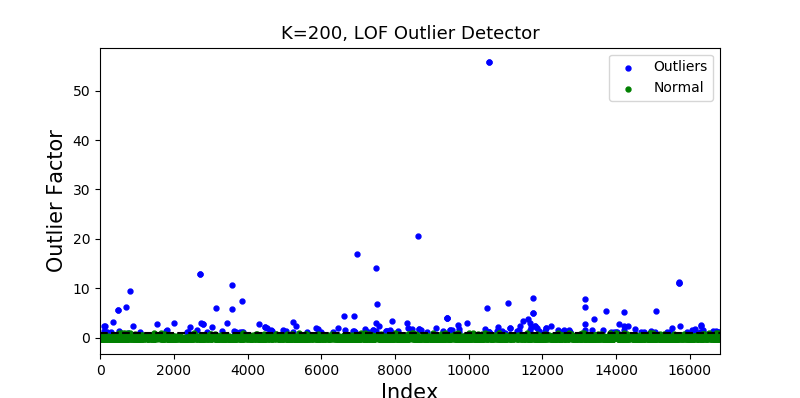

The file beside this chart, header and first rows:
, elec_score, gas_score, num_establishments, elec_1kdollars, elec_mwh, gas_1kdollars, gas_mcf, elec_lb_ghg, gas_lb_ghg, k distances, local outlier factor
11319, 6769728, 12949452, 2429, 81661, 770696, 9797, 1371247, 1387883757, 164608182, 823930726, 1
10974, 6974198, 12672121, 7043, 182639, 984793, 34600, 4181424, 1318646783, 501949404, 849857467, 1.008
748, 8383823, 13241173, 4351, 118655, 729573, 25000, 3786557, 1361103455, 454548483, 862993898, 1.014
16729, 3020, 3749, 50.0, 484.0, 5420, 600.0, 78885, 5537355, 9469578, 5730630, 1.02
7394, 4557, 8573, 36.0, 504.0, 5453, 603.0, 79333, 5570752, 9523309, 5786815, 1.032
6004, 1624, 2842, 12.0, 94.0, 1051, 131.0, 17171, 1073589, 2061227, 1256546, 1.04
3840, 113316, 188070, 271.0, 265.0, 2683, 497.0, 62762, 4281684, 7534176, 4488331, 1.043
3888, 19283602, 33799719, 13202, 101587, 993116, 0.0, 0.0, 1296255508, 14.0, 773445087, 1.046
16269, 46227, 96607, 203.0, 1720, 22579, 1931, 255930, 27848901, 30722466, 18434868, 1.046
3695, 1555957, 3108688, 3200, 74207, 831825, 8981, 1523366, 1418173577, 182868973, 854325907, 1.05
12515, 3995, 7187, 40.0, 167.0, 1682, 165.0, 29654, 1820204, 3559748, 2179441, 1.06
3798, 2979, 3510, 25.0, 196.0, 2207, 274.0, 36057, 2254405, 4328325, 2616003, 1.065
13929, 1491, 1613, 10.0, 83.0, 937.0, 121.0, 15891, 957694, 1907645, 1169389, 1.066
15068, 3503501, 6719129, 7556, 135964, 1118971, 17994, 2015964, 1437116550, 242001719, 876601477, 1.069
14009, 851.1, 1129, 2.0, 19.0, 215.0, 30.0, 3972, 219303, 476843, 330594, 1.079
16109, 16496, 28857, 74.0, 1336, 12000, 1134, 150309, 14800676, 18043512, 10685196, 1.081
15373, 56314, 126696, 131.0, 2400, 27534, 1433, 279017, 29801431, 33494006, 20342970, 1.086
6312, 1727, 2490, 10.0, 96.0, 1084, 139.0, 18276, 1107288, 2193881, 1348318, 1.09
13871, 627447, 1111872, 421.0, 12781, 89068, 4853, 732306, 96662594, 87908027, 55057453, 1.091
14743, 2694786, 4473145, 2551, 109790, 1116786, 8196, 918078, 1434310864, 110208499, 869999408, 1.091
16796, 125534, 280180, 222.0, 318.0, 3280, 624.0, 78743, 5233812, 9452570, 5832463, 1.098
10549, 5442750, 8949600, 3875, 89562, 742470, 28388, 3920658, 1430841537, 470646366, 931478776, 1.099
14018, 218.6, 479.6, 7.0, 49.0, 554.0, 83.0, 10875, 565516, 1305410, 835315, 1.101
7879, 4150377, 8984785, 2720, 79794, 906677, 8562, 1081082, 1446734251, 129775958, 882286856, 1.104
2912, 9312877, 16393612, 6965, 71998, 594990, 27369, 5609142, 1014395339, 673336477, 752462249, 1.112
16363, 1869, 2141, 11.0, 73.0, 813.0, 111.0, 14549, 830706, 1746554, 1086651, 1.117
12749, 7844, 12943, 52.0, 636.0, 7151, 742.0, 97683, 7305544, 11726176, 7082858, 1.119
16757, 1124, 1362, 12.0, 80.0, 899.0, 122.0, 16087, 918499, 1931136, 1204217, 1.126
14663, 2250767, 4184865, 3228, 14468, 172818, 12533, 1493472, 213156960, 179280388, 124396447, 1.14
2397, 603185, 1318520, 953.0, 14978, 161975, 7935, 1419080, 199783290, 170350206, 115983658, 1.16
5611, 5442, 7600, 35.0, 254.0, 2860, 367.0, 48265, 2921883, 5793828, 3520287, 1.168
7274, 22867089, 37889636, 5770, 131897, 810994, 30949, 4687641, 1513002893, 562717045, 1031093046, 1.177
290, 493150, 982385, 3099, 59754, 712190, 4679, 701657, 1511167424, 84228776, 940984789, 1.178
12756, 605025, 1043831, 4291, 103840, 853293, 22241, 4446069, 1536400476, 533718146, 1041641758, 1.187
15464, 6855, 12809, 46.0, 23.0, 196.0, 57.0, 7172, 311971, 860999, 594151, 1.189
15916, 7807, 12032, 54.0, 30.0, 253.0, 70.0, 8893, 403539, 1067581, 711506, 1.193
6911, 10549, 33440, 20.0, 282.0, 3169, 409.0, 53802, 3237368, 6458544, 3924103, 1.193
8856, 4814628, 8693668, 3413, 120724, 1095351, 30403, 5045285, 1429724507, 605649557, 993230974, 1.195
5223, 2028352, 3834465, 4526, 81160, 927668, 26479, 4443005, 1581576063, 533350293, 1073653589, 1.207
7250, 4833762, 8237552, 2999, 96398, 1148952, 7115, 1067003, 1538447581, 128085919, 965176402, 1.208
175, 1038234, 1842401, 2364, 100308, 1264390, 14417, 2030177, 1567457165, 243707873, 996447097, 1.21
164, 346078, 614134, 2364, 100308, 1264390, 14417, 2030177, 1567457165, 243707873, 996450571, 1.21
1084, 6488, 11990, 120.0, 1181, 13169, 1148, 154803, 13703665, 18582988, 11305118, 1.224
9734, 2842, 3823, 24.0, 341.0, 3839, 495.0, 65179, 3921950, 7824284, 4874948, 1.224
10548, 66057, 114653, 465.0, 82258, 818100, 20813, 2084788, 1576589757, 250263557, 1006280900, 1.225
10546, 66057, 114653, 465.0, 82258, 818100, 20813, 2084788, 1576589757, 250263557, 1006280900, 1.225
2360, 1258477, 2511091, 5531, 104563, 1259623, 32688, 4977809, 1574064835, 597549581, 1092310240, 1.234
4602, 3768, 5647, 30.0, 285.0, 3203, 446.0, 58651, 3271847, 7040611, 4380388, 1.27
16634, 747.2, 2017, 3338, 81397, 940148, 22556, 3059906, 1602851274, 367319395, 1053417378, 1.278
3306, 6393354, 12663223, 4599, 102372, 1220148, 9855, 1536320, 1633779793, 184423986, 1052709761, 1.293
5046, 100760, 311488, 15.0, 78.0, 735.0, 0.0, 0.0, 1323796, 0.0, 349525, 1.309
16696, 49079, 128878, 1.0, 31.0, 183.0, 0.0, 0.0, 252308, 0.0, 147367, 1.309
505, 3995130, 7591813, 4871, 103005, 1227693, 7104, 1065277, 1643882787, 127878702, 1063118234, 1.312
8083, 1998801, 3855993, 6432, 105722, 1333362, 25724, 3697315, 1712463053, 443835620, 1164226093, 1.319
1780, 412.2, 846.2, 79.5, 1238, 13922, 1244, 163668, 14222710, 19647176, 12095633, 1.324
11911, 5857780, 11512918, 4137, 103598, 1234757, 6801, 1019956, 1653341554, 122438228, 1070843277, 1.326
14947, 1399226, 2743756, 2190, 92205, 928992, 17484, 2388169, 1672946887, 286682206, 1102550672, 1.346
3633, 891964, 1791702, 621.0, 8531, 57435, 5228, 577316, 62332409, 69302625, 44263421, 1.37
6870, 50280, 102810, 1811, 179104, 1060756, 54978, 7258122, 1463310810, 871284491, 1154332714, 1.371
7765, 30410, 65138, 1811, 179104, 1060756, 54978, 7258122, 1463310810, 871284491, 1154332853, 1.371
... 128 more rows
